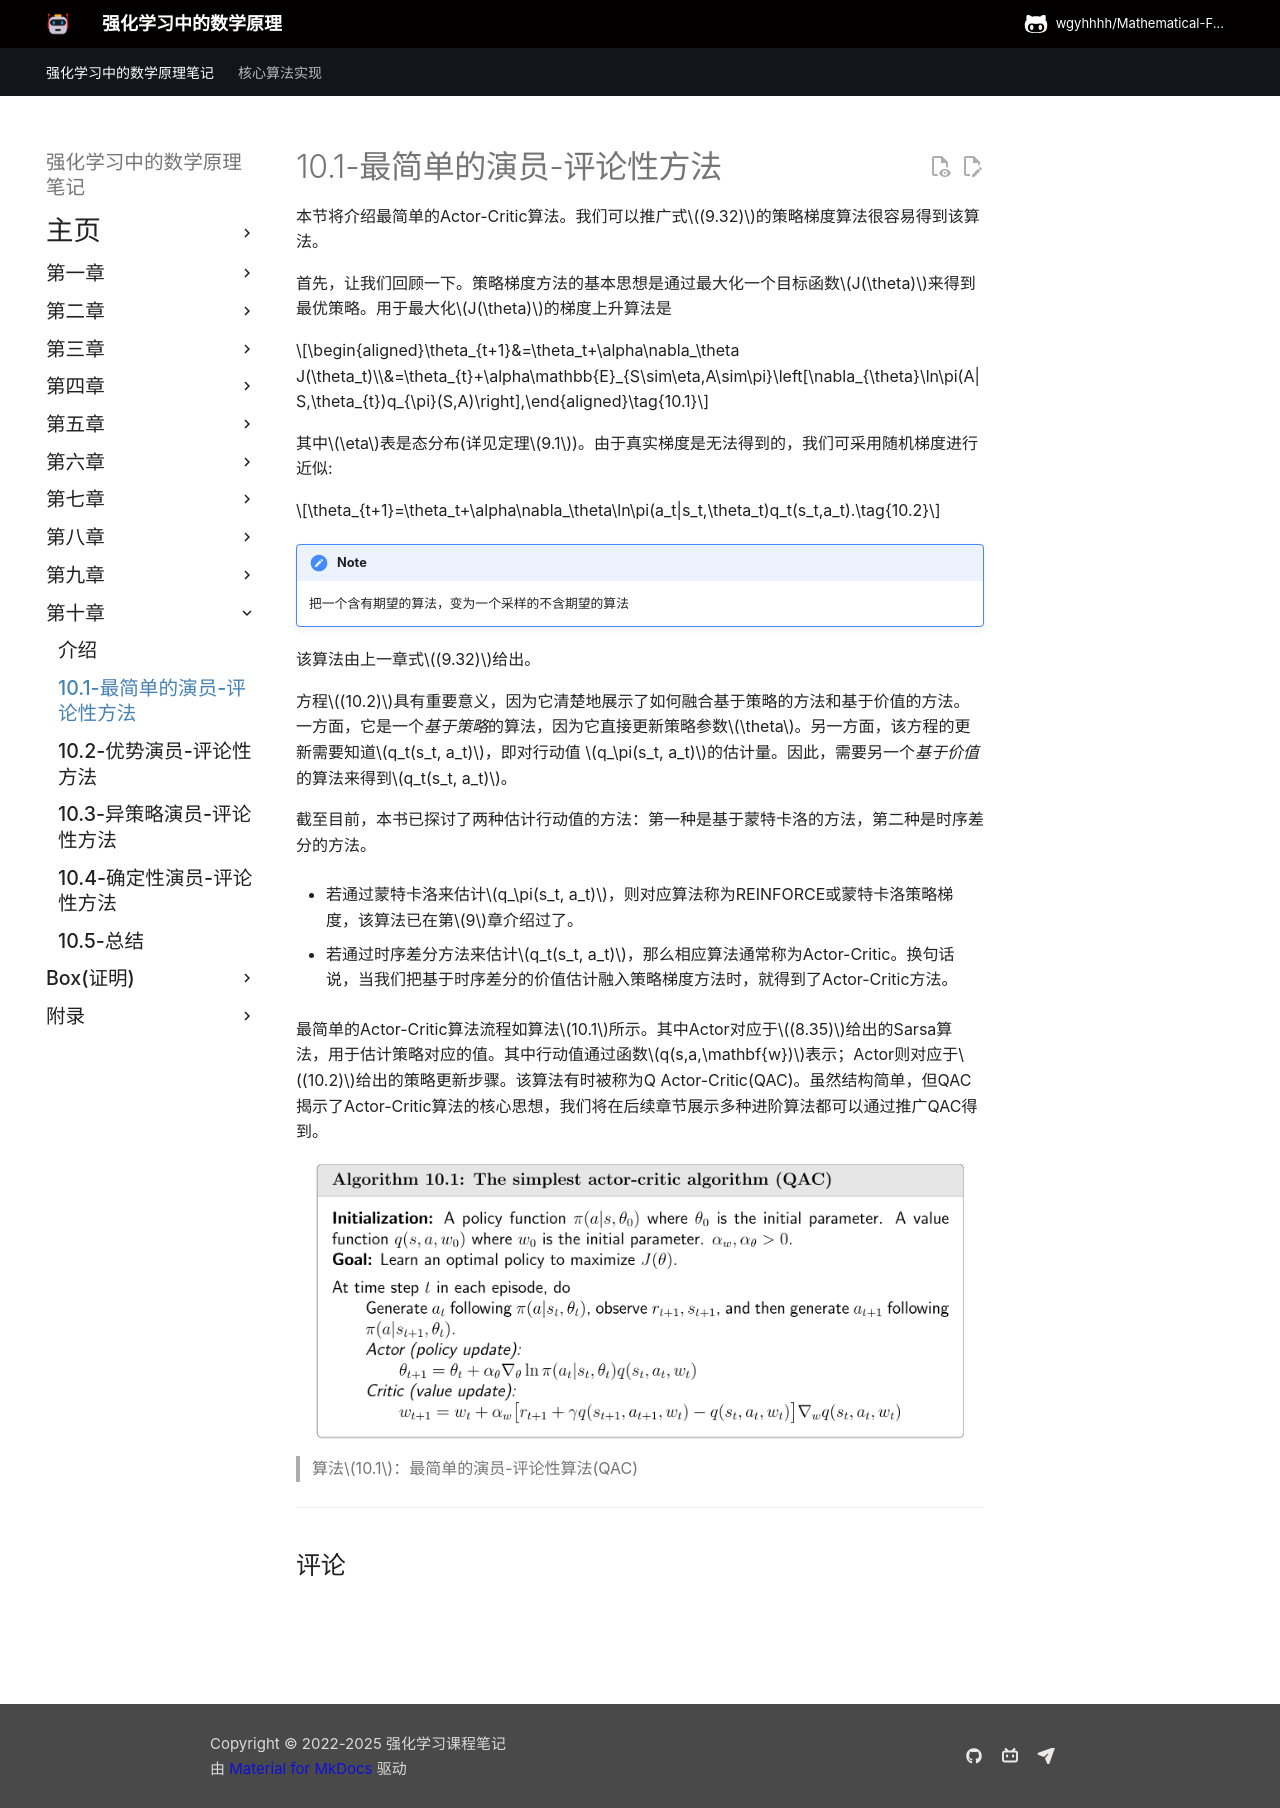

repository: wgyhhhh/Mathematical-Foundations-of-Reinforcement-Learning-Notes · page: Chapter-10/10-1/index.html · generator: mkdocs

## 10.1 最简单的演员-评论家方法

本节介绍最简单的演员-评论家方法。该算法可通过扩展式$(9.32)$的策略梯度算法直接获得。

回顾策略梯度法的核心思想是通过最大化标量指标$J(\theta)$来搜索最优策略。用于最大化$J(\theta)$的梯度上升算法可表示为

$$\begin{aligned}\theta_{t+1}&=\theta_t+\alpha\nabla_\theta J(\theta_t)\\&=\theta_{t}+\alpha\mathbb{E}_{S\sim\eta,A\sim\pi}\left[\nabla_{\theta}\ln\pi(A|S,\theta_{t})q_{\pi}(S,A)\right],\end{aligned}\tag{10.1}$$

其中$\eta$表示状态分布(详见定理$9.1$)。由于真实梯度未知，可采用随机梯度进行近似:

$$\theta_{t+1}=\theta_t+\alpha\nabla_\theta\ln\pi(a_t|s_t,\theta_t)q_t(s_t,a_t).\tag{10.2}$$

!!! note
    把一个含有期望的算法，变为一个采样的不含期望的算法

该算法由式$(9.32)$给出。

方程$(10.2)$具有重要意义，因为它清晰地展示了如何将基于策略的方法与基于价值的方法相结合。一方面，这是一个基于策略的算法，因为它直接更新策略参数$\theta$。另一方面，该方程需要已知 $q_t(s_t, a_t)$——即对行动值 $q_\pi(s_t, a_t)$的估计值。因此，需要另一个基于价值的算法来生成 $q_t(s_t, a_t)$。截至目前，本书已探讨了两种估计动作值的方法：第一种基于蒙特卡洛学习，第二种则是时序差分(TD)学习。

- 若通过蒙特卡洛学习估计$q_\pi(s_t, a_t)$，则对应算法称为REINFORCE或蒙特卡洛策略梯度，该算法已在第$9$章进行过介绍。

- 若通过时序差分(TD)学习估计$q_t(s_t, a_t)$，相应算法通常称为演员-评论性方法。因此，将基于TD的价值估计融入策略梯度方法，即可得到演员-评论性算法。

最简单的演员-评论性算法流程如算法$10.1$所示。其中评论性部分对应基于$(8.35)$式Sarsa算法的价值更新步骤，其动作价值通过参数化函数$q(s,a,\mathbf{w})$表示；演员部分则对应$(10.2)$式的策略更新步骤。该算法有时被称为Q 演员-评论性(QAC)算法。虽然结构简单，但QAC揭示了演员-评论性方法的核心思想，后续章节将展示其如何扩展形成多种进阶算法。

 ![](../img/10/1.png)

 > 算法$10.1$：最简单的演员-评论性算法(QAC)
